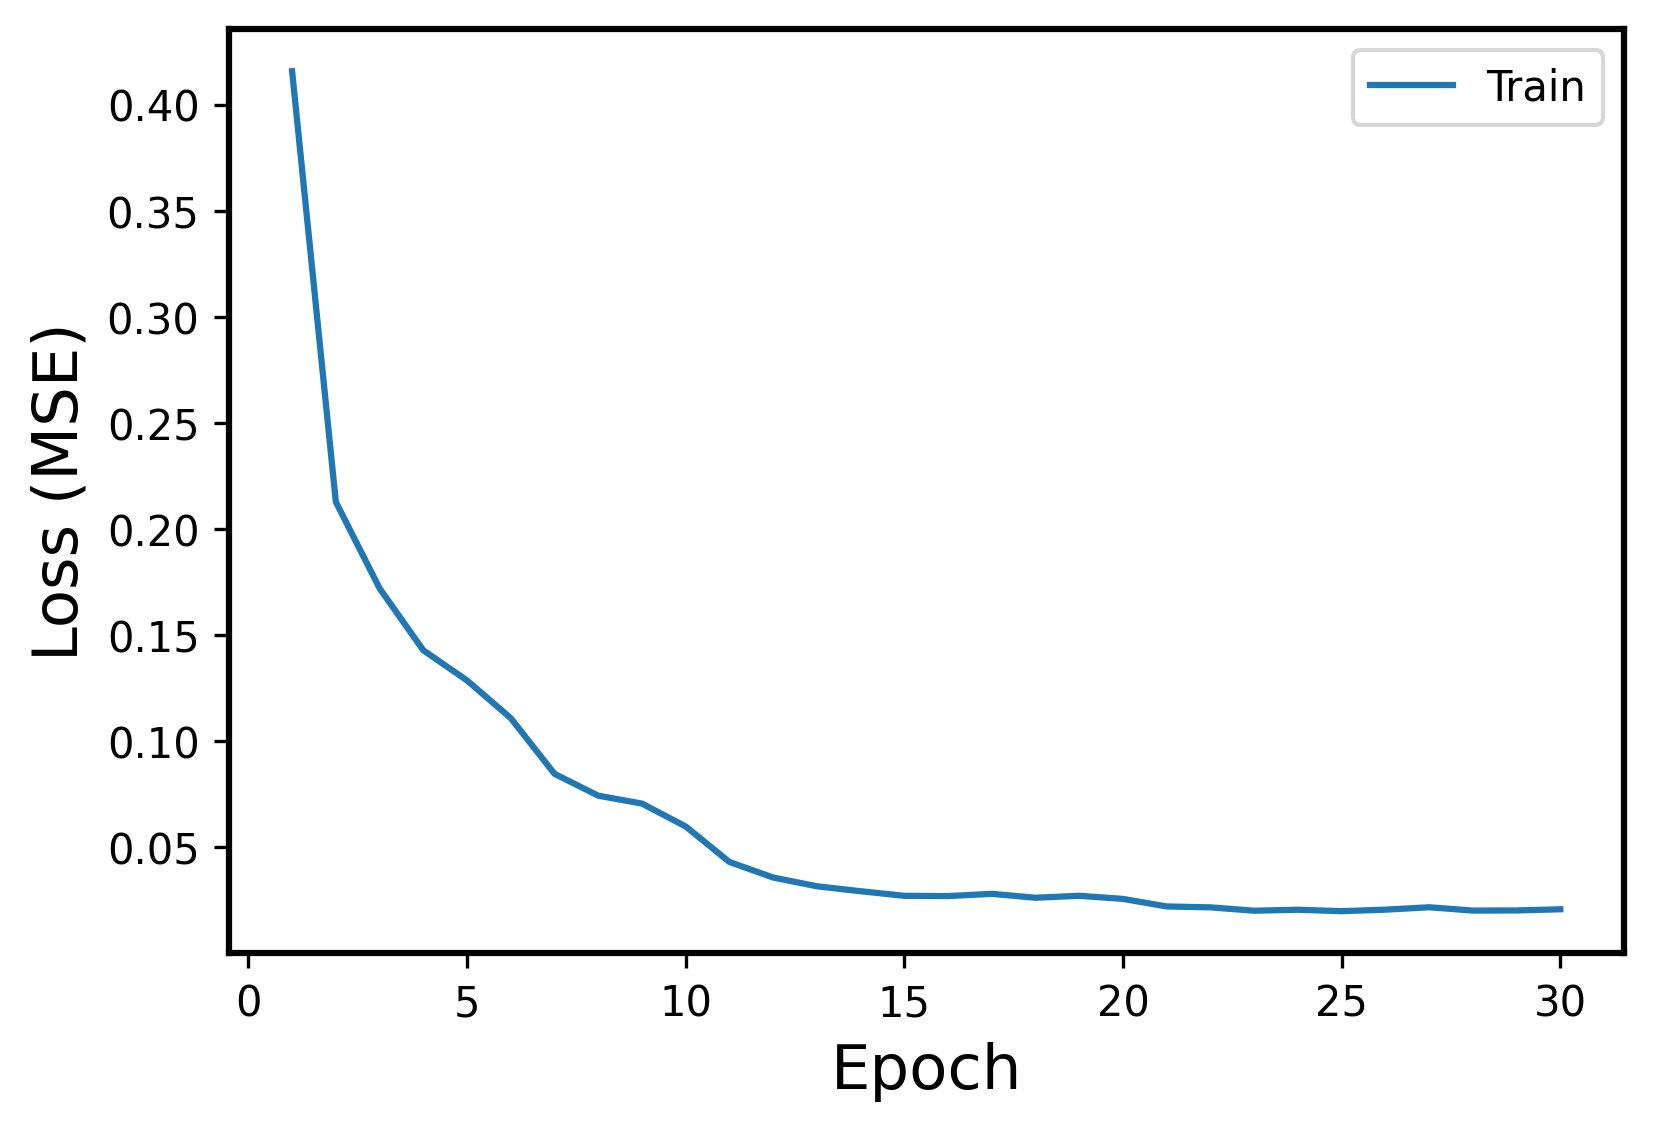

The table this chart was drawn from, first rows:
Epoch, Events, Error
1, Train, 0.4158
2, Train, 0.2127
3, Train, 0.172
4, Train, 0.1428
5, Train, 0.1286
6, Train, 0.1108
7, Train, 0.08458
8, Train, 0.07427
9, Train, 0.07055
10, Train, 0.05976
11, Train, 0.04302
12, Train, 0.0357
13, Train, 0.03157
14, Train, 0.02924
15, Train, 0.02707
16, Train, 0.02696
17, Train, 0.028
18, Train, 0.02616
19, Train, 0.02708
20, Train, 0.02561
21, Train, 0.02206
22, Train, 0.02163
23, Train, 0.02005
24, Train, 0.02051
25, Train, 0.01984
26, Train, 0.02055
27, Train, 0.02167
28, Train, 0.02011
29, Train, 0.02018
30, Train, 0.02073
